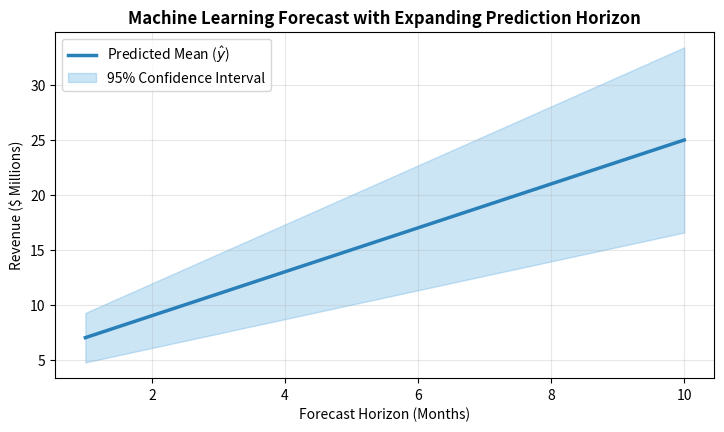
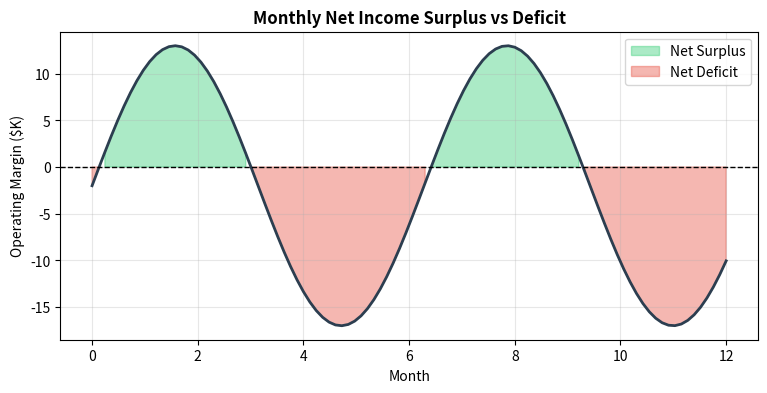
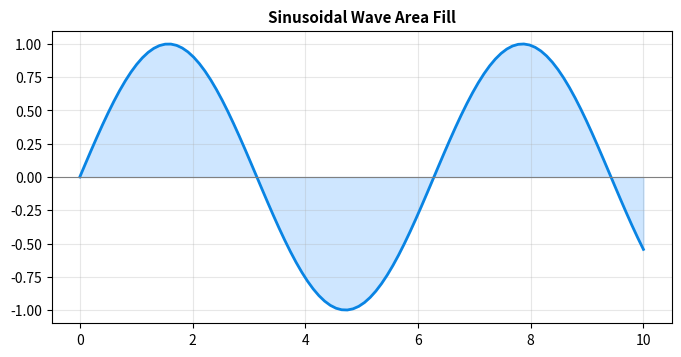

Write the Python code that produced these figures, in order.
import matplotlib.pyplot as plt
import numpy as np

x = np.linspace(1, 10, 50)
y_true = 2.0 * x + 5.0
# Forecast with increasing uncertainty over time
uncertainty = 0.8 + 0.35 * x

fig, ax = plt.subplots(figsize=(8.5, 4.5), dpi=100)

ax.plot(x, y_true, color='#2980b9', lw=2.5, label='Predicted Mean ($\\hat{y}$)')
ax.fill_between(
    x, 
    y_true - 1.96 * uncertainty, 
    y_true + 1.96 * uncertainty, 
    color='#3498db', 
    alpha=0.25, 
    label='95% Confidence Interval'
)

ax.set_title("Machine Learning Forecast with Expanding Prediction Horizon", fontsize=12, fontweight='bold')
ax.set_xlabel("Forecast Horizon (Months)")
ax.set_ylabel("Revenue ($ Millions)")
ax.legend(loc='upper left')
ax.grid(True, alpha=0.3)

plt.show()

t = np.linspace(0, 12, 100)
net_income = 15 * np.sin(t) - 2

fig, ax = plt.subplots(figsize=(9, 4), dpi=100)
ax.plot(t, net_income, color='#2c3e50', lw=2)
ax.axhline(0, color='black', lw=1, ls='--')

# Shade profit in green
ax.fill_between(t, net_income, 0, where=(net_income >= 0), color='#2ecc71', alpha=0.4, label='Net Surplus')
# Shade deficit in red
ax.fill_between(t, net_income, 0, where=(net_income < 0), color='#e74c3c', alpha=0.4, label='Net Deficit')

ax.set_title("Monthly Net Income Surplus vs Deficit", fontsize=12, fontweight='bold')
ax.set_xlabel("Month")
ax.set_ylabel("Operating Margin ($K)")
ax.legend()
ax.grid(True, alpha=0.3)

plt.show()

# Exercise Solution
x_eval = np.linspace(0, 10, 100)
y_eval = np.sin(x_eval)

fig, ax = plt.subplots(figsize=(8, 3.8), dpi=100)
ax.plot(x_eval, y_eval, color='#0984e3', lw=2)
ax.fill_between(x_eval, y_eval, 0, color='#74b9ff', alpha=0.35)
ax.axhline(0, color='gray', lw=0.8)
ax.set_title("Sinusoidal Wave Area Fill", fontsize=11, fontweight='bold')
ax.grid(True, alpha=0.3)
plt.show()
